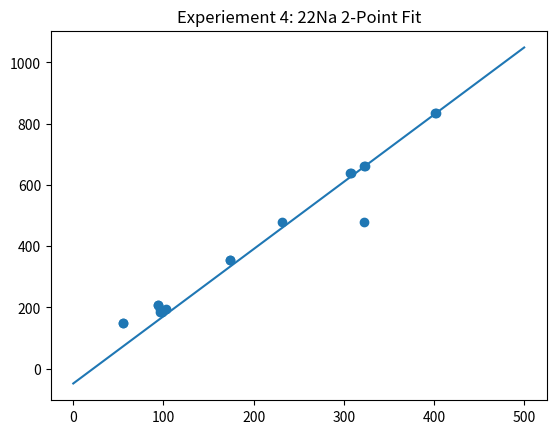
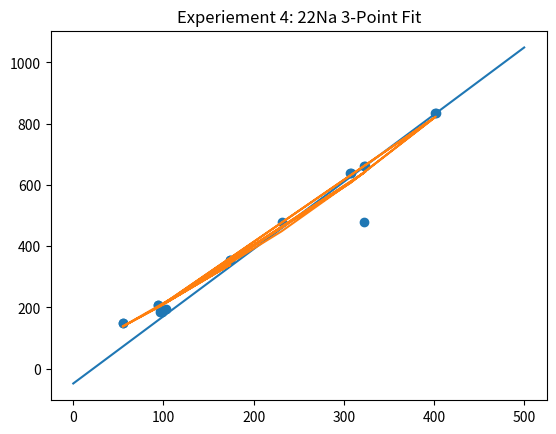

Python code for these plots, in order:
#!/usr/bin/env python3
# -*- coding: utf-8 -*-
"""
Created on Wed Oct 13 16:55:17 2021

@author: tylerpruitt
"""

import numpy as np
import matplotlib.pyplot as plt
from scipy.optimize import curve_fit

line = np.linspace(0,500,1000)
m = 2.194
b = -1*48.461
y=m*line + b
channel = [324,231,98,322,322,96,402,307,96,401,308,103,174,94,55,174,94,55]
exp_energy = [661.6,477.3,184.3,661.6,477.3,184.3,834.8,639.2,195.6,834.8,639.2,195.6,356,207.3,148.7,356,207.3,148.7]

plt.figure(1)
plt.plot(line, y)
plt.scatter(channel, exp_energy)
plt.title("Experiement 4: 22Na 2-Point Fit")
plt.show()

def quadratic(x, a, b, c):
    return a*(x**2) + b*x + c

parameters, covs = curve_fit(quadratic, channel, exp_energy)

quadratic_energy = []

for i in range(len(channel)):
    quadratic_energy += [quadratic(channel[i], parameters[0], parameters[1], parameters[2])]

plt.figure(2)
plt.plot(line, y)
plt.scatter(channel, exp_energy)
plt.plot(channel, quadratic_energy)
plt.title("Experiement 4: 22Na 3-Point Fit")
plt.show()
